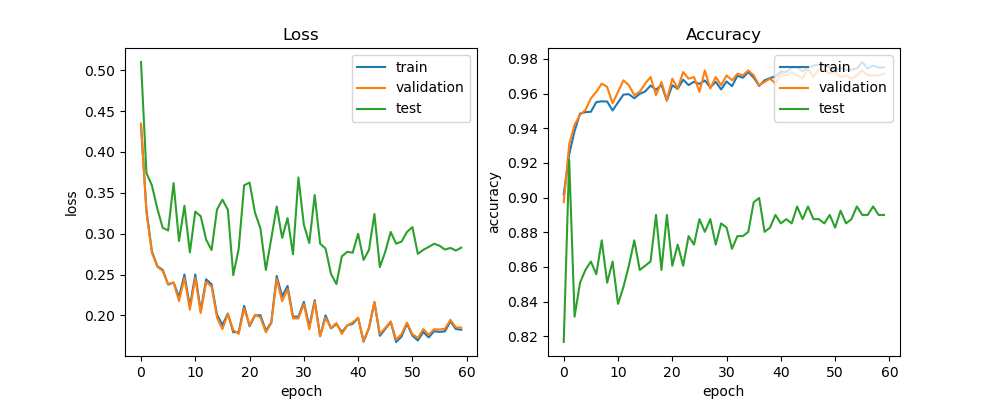

Source data for this figure (header and first rows):
train_acc, train_loss, val_acc, val_loss, test_acc, test_loss, lr
0.9018, 0.4327, 0.8973, 0.4346, 0.8166, 0.51, 0.0005
0.9249, 0.3288, 0.9306, 0.3257, 0.9218, 0.3743, 0.0005
0.9384, 0.2787, 0.942, 0.2771, 0.8313, 0.3592, 0.0005
0.9485, 0.2603, 0.9477, 0.2597, 0.8509, 0.3308, 0.0005
0.9493, 0.2557, 0.9506, 0.2543, 0.8582, 0.3072, 0.0005
0.9495, 0.2377, 0.9572, 0.2384, 0.8631, 0.304, 0.0005
0.9551, 0.2403, 0.961, 0.2402, 0.8557, 0.3619, 0.0005
0.9555, 0.2226, 0.9658, 0.2176, 0.8753, 0.2911, 0.0005
0.9554, 0.25, 0.9639, 0.2459, 0.8509, 0.3342, 0.0005
0.9503, 0.211, 0.9544, 0.207, 0.8631, 0.2772, 0.0005
0.9549, 0.2501, 0.961, 0.2458, 0.8386, 0.327, 0.0005
0.9594, 0.2056, 0.9677, 0.203, 0.8484, 0.3214, 0.0005
0.9597, 0.2442, 0.9648, 0.2408, 0.8606, 0.2927, 0.0005
0.9573, 0.2381, 0.9591, 0.2353, 0.8753, 0.28, 0.0005
0.9599, 0.2009, 0.961, 0.1975, 0.8582, 0.3295, 0.0005
0.9612, 0.1883, 0.9658, 0.1833, 0.8606, 0.3417, 0.0005
0.9646, 0.2024, 0.9696, 0.2016, 0.8631, 0.3293, 0.0005
0.9622, 0.1794, 0.9591, 0.1821, 0.89, 0.2494, 0.0005
0.965, 0.1799, 0.9667, 0.1776, 0.8582, 0.2818, 0.0005
0.956, 0.2118, 0.9563, 0.2086, 0.89, 0.3592, 0.0005
0.9648, 0.1869, 0.9686, 0.1883, 0.8606, 0.3626, 0.0005
0.9627, 0.2, 0.9629, 0.2008, 0.8729, 0.3257, 0.0005
0.968, 0.2004, 0.9724, 0.1976, 0.8606, 0.3065, 0.0005
0.9649, 0.1814, 0.9686, 0.1793, 0.8778, 0.2557, 0.0005
0.9668, 0.1915, 0.9696, 0.1906, 0.8729, 0.2941, 0.0005
0.9656, 0.2483, 0.961, 0.2448, 0.8875, 0.3333, 0.0005
0.9676, 0.2234, 0.9734, 0.2174, 0.8802, 0.295, 0.0005
0.9636, 0.2361, 0.9629, 0.2322, 0.8875, 0.3192, 0.0005
0.9668, 0.1985, 0.9696, 0.1964, 0.8729, 0.2749, 0.0005
0.9624, 0.1985, 0.9648, 0.1963, 0.8851, 0.3688, 0.0005
0.967, 0.2166, 0.9705, 0.2139, 0.8826, 0.311, 0.0005
0.9643, 0.1863, 0.9677, 0.1829, 0.8704, 0.2886, 0.0005
0.9703, 0.2187, 0.9715, 0.2168, 0.8778, 0.3473, 0.00025
0.9692, 0.1746, 0.9705, 0.1747, 0.8778, 0.2878, 0.00025
0.9724, 0.2001, 0.9734, 0.1972, 0.8802, 0.2818, 0.00025
0.9693, 0.1842, 0.9705, 0.1848, 0.8973, 0.2508, 0.00025
0.9644, 0.1896, 0.9648, 0.1907, 0.8998, 0.2383, 0.00025
0.9677, 0.1795, 0.9667, 0.1774, 0.8802, 0.2723, 0.00025
0.9689, 0.1878, 0.9686, 0.1877, 0.8826, 0.2779, 0.000125
0.9699, 0.1897, 0.9658, 0.1916, 0.89, 0.2768, 0.000125
0.9728, 0.1971, 0.9715, 0.1972, 0.8851, 0.3, 0.000125
0.9724, 0.168, 0.9705, 0.1691, 0.8875, 0.2679, 0.000125
0.975, 0.1845, 0.9724, 0.1854, 0.8851, 0.2802, 0.000125
0.9752, 0.2164, 0.9705, 0.2165, 0.8949, 0.3241, 0.000125
0.9729, 0.1751, 0.9686, 0.1777, 0.8875, 0.2591, 6.25e-05
0.975, 0.1835, 0.9743, 0.1847, 0.8949, 0.278, 6.25e-05
0.976, 0.192, 0.9696, 0.1929, 0.8875, 0.3022, 6.25e-05
0.9769, 0.1675, 0.9743, 0.1704, 0.8875, 0.2878, 6.25e-05
0.9764, 0.1743, 0.9734, 0.1773, 0.8851, 0.2904, 6.25e-05
0.9752, 0.1899, 0.9715, 0.1914, 0.89, 0.3021, 6.25e-05
0.9741, 0.1753, 0.9724, 0.1772, 0.8826, 0.3081, 6.25e-05
0.9748, 0.1694, 0.9696, 0.1725, 0.8924, 0.2754, 5e-05
0.9736, 0.1798, 0.9705, 0.1833, 0.8851, 0.2803, 5e-05
0.9738, 0.1731, 0.9686, 0.1764, 0.8875, 0.2838, 5e-05
0.9745, 0.1807, 0.9705, 0.1831, 0.8949, 0.2877, 5e-05
0.9782, 0.1799, 0.9734, 0.1828, 0.89, 0.2853, 5e-05
0.9744, 0.1806, 0.9705, 0.1837, 0.89, 0.2806, 5e-05
0.9762, 0.1929, 0.9705, 0.1948, 0.8949, 0.2826, 5e-05
0.975, 0.1834, 0.9705, 0.1855, 0.89, 0.2794, 5e-05
0.9752, 0.1825, 0.9715, 0.1852, 0.89, 0.283, 5e-05
